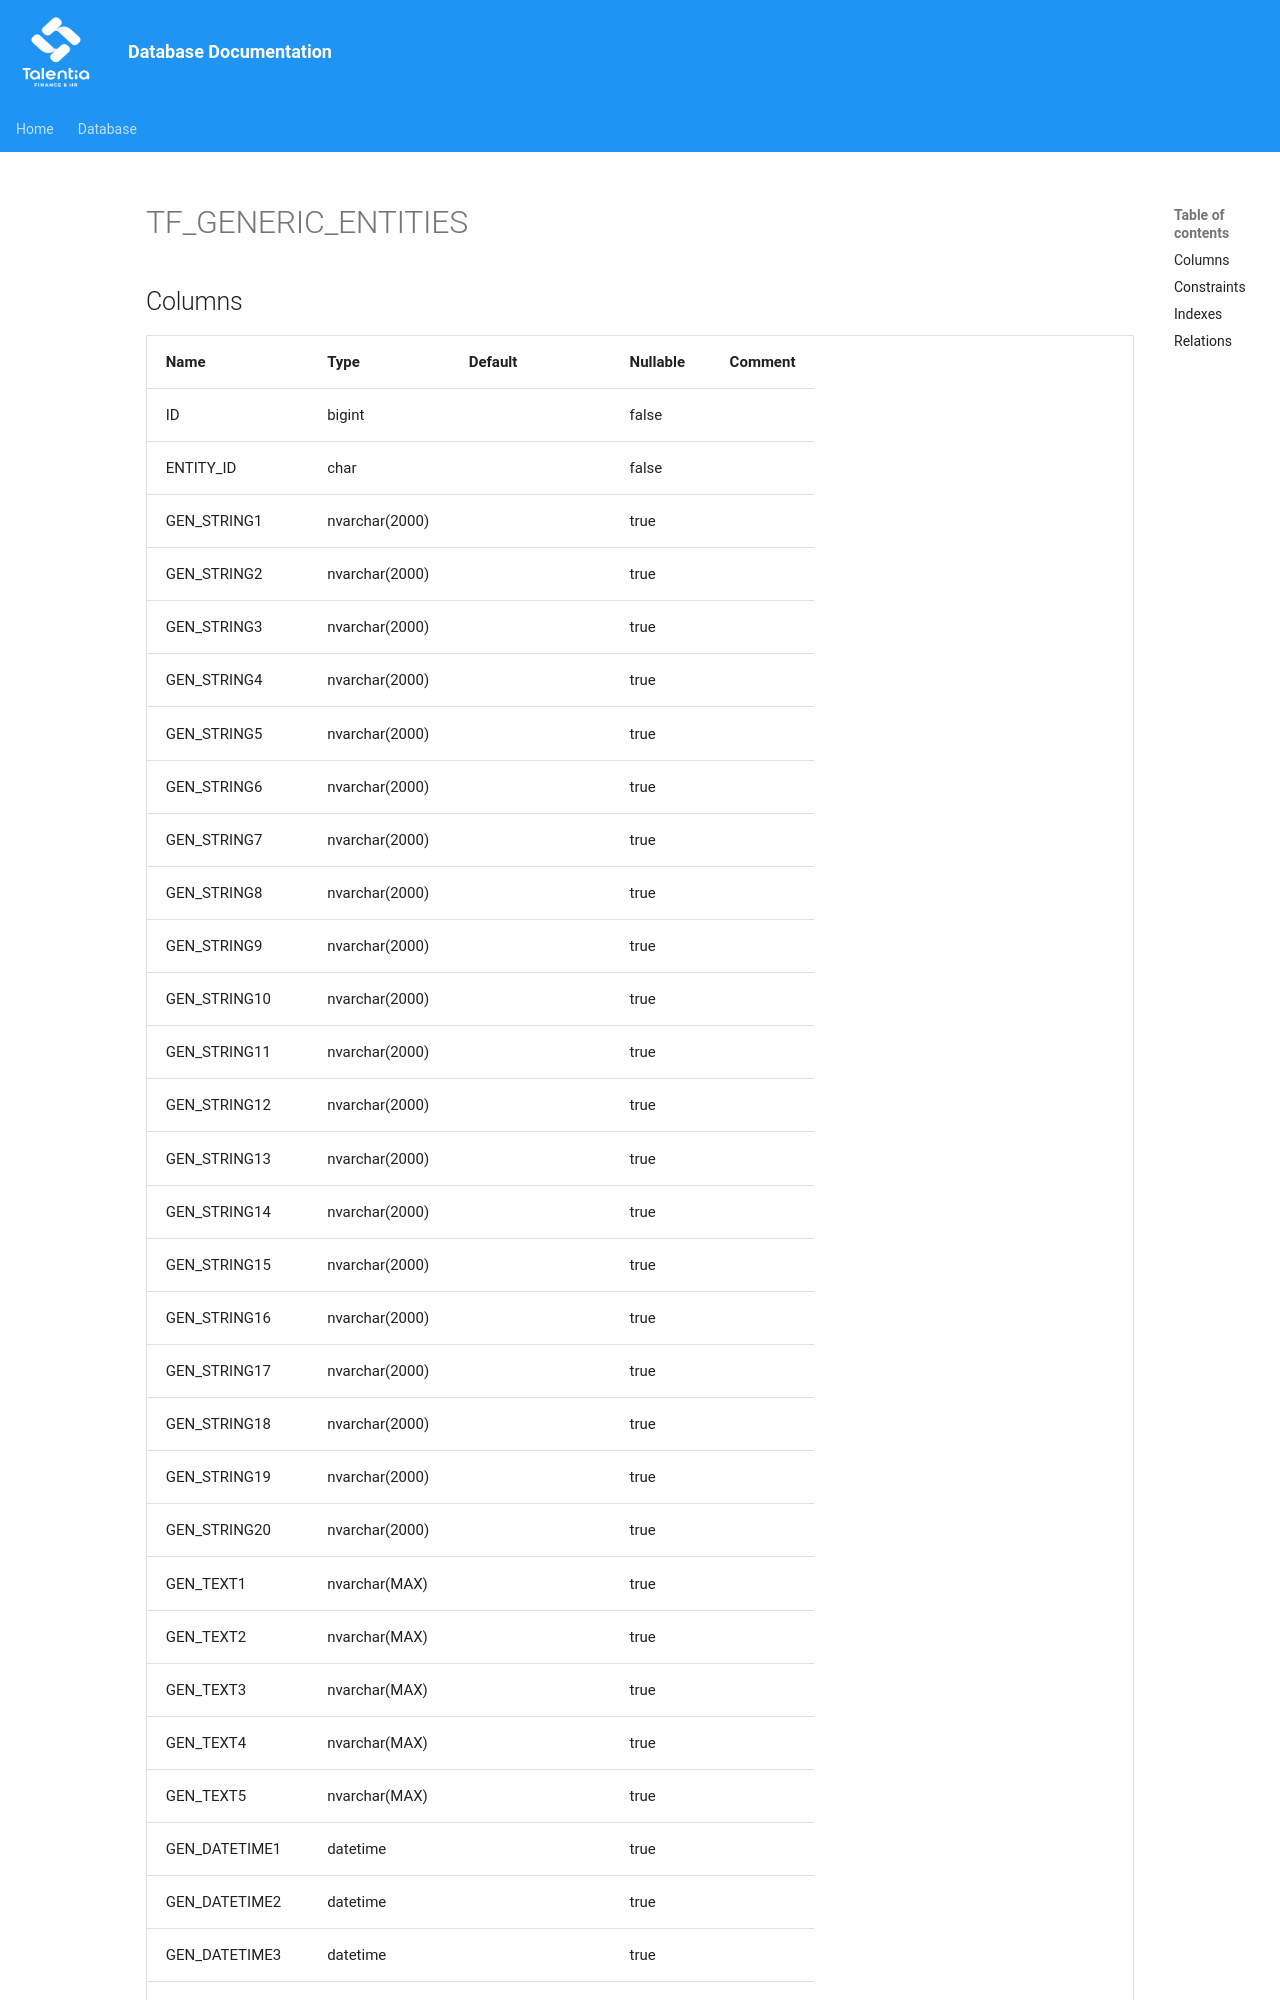

repository: giovanniporcelli/documentazione-db · page: schema/TF_GENERIC_ENTITIES/index.html · generator: mkdocs

# TF_GENERIC_ENTITIES

## Columns

| Name | Type | Default | Nullable | Comment |
| ---- | ---- | ------- | -------- | ------- |
| ID | bigint |  | false |  |
| ENTITY_ID | char |  | false |  |
| GEN_STRING1 | nvarchar(2000) |  | true |  |
| GEN_STRING2 | nvarchar(2000) |  | true |  |
| GEN_STRING3 | nvarchar(2000) |  | true |  |
| GEN_STRING4 | nvarchar(2000) |  | true |  |
| GEN_STRING5 | nvarchar(2000) |  | true |  |
| GEN_STRING6 | nvarchar(2000) |  | true |  |
| GEN_STRING7 | nvarchar(2000) |  | true |  |
| GEN_STRING8 | nvarchar(2000) |  | true |  |
| GEN_STRING9 | nvarchar(2000) |  | true |  |
| GEN_STRING10 | nvarchar(2000) |  | true |  |
| GEN_STRING11 | nvarchar(2000) |  | true |  |
|
